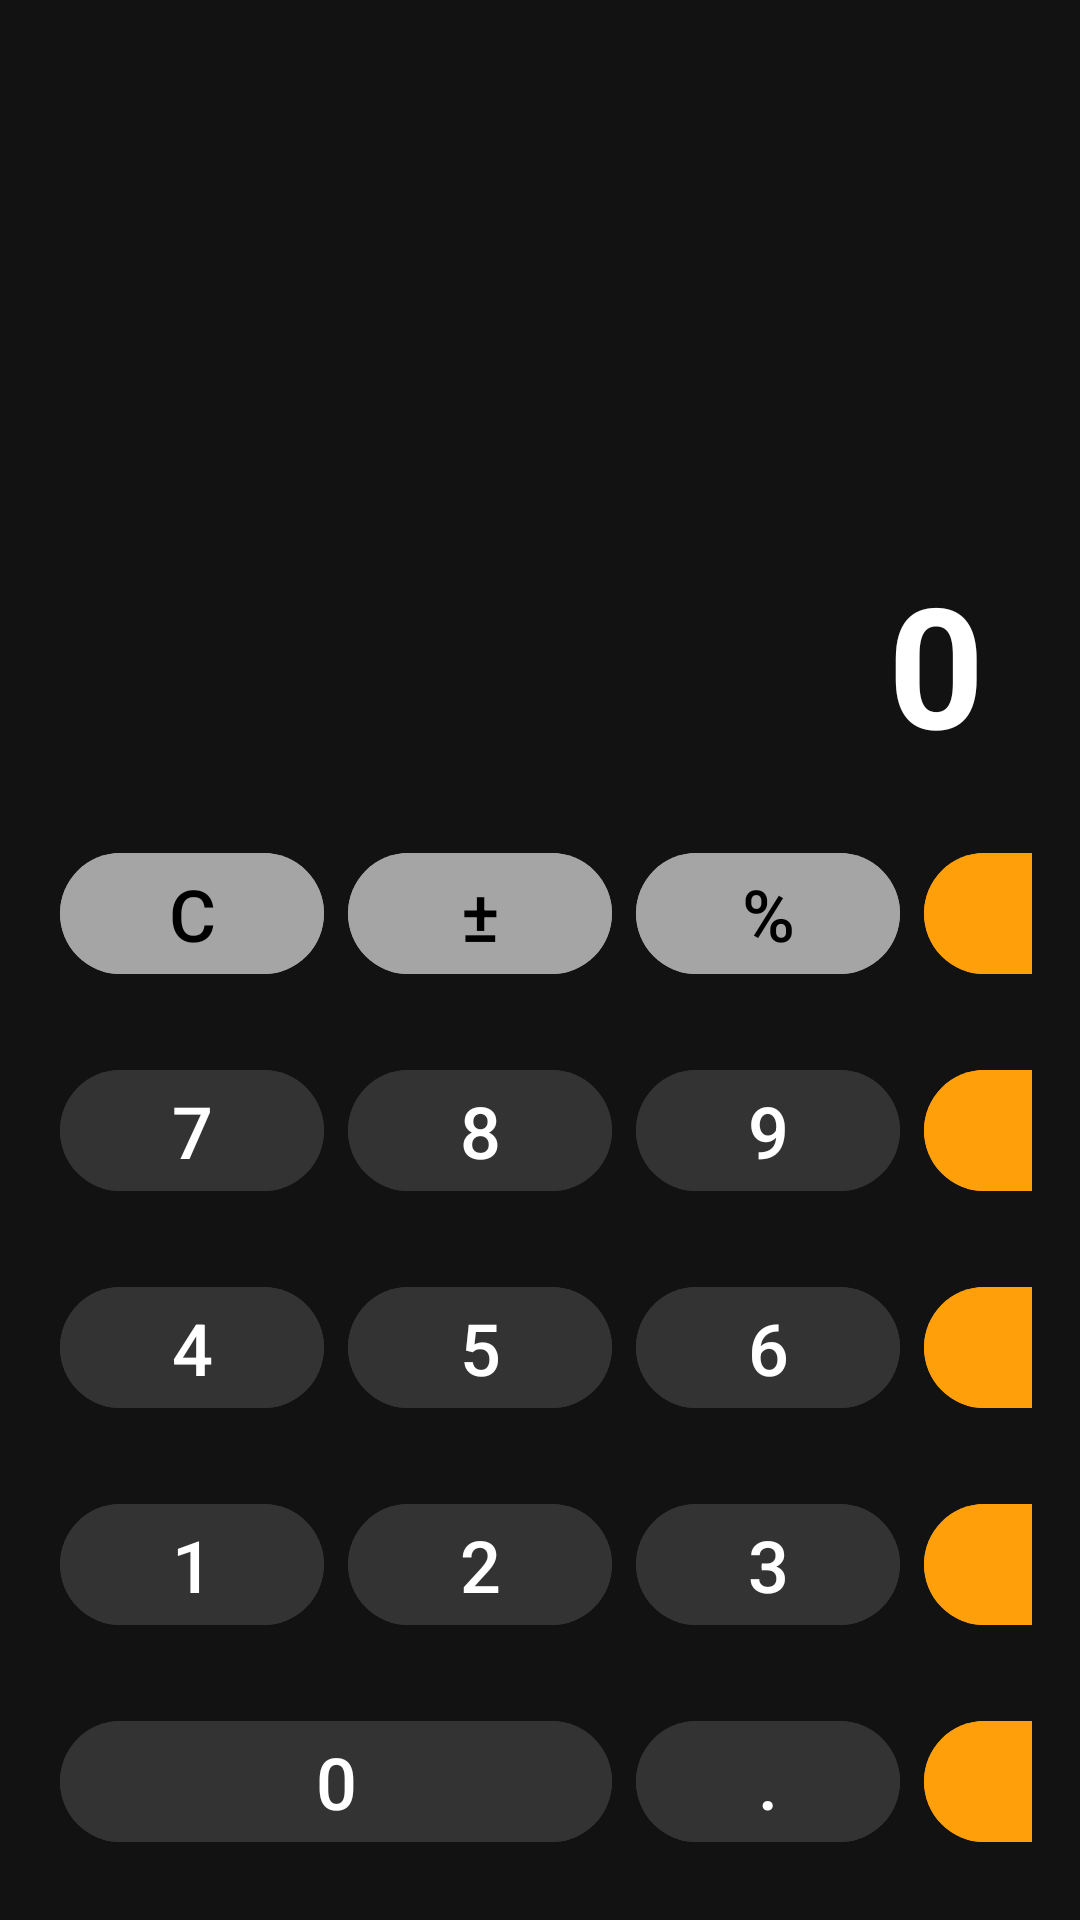

Reconstruct the res/layout file that produces this screen, plus the resources it refers to.
<!-- AndroidManifest.xml: activity theme Theme.Wsamat -->
<!-- res/layout/activity_camouflage_calculator.xml -->
<?xml version="1.0" encoding="utf-8"?>
<LinearLayout xmlns:android="http://schemas.android.com/apk/res/android"
    xmlns:app="http://schemas.android.com/apk/res-auto"
    android:layout_width="match_parent"
    android:layout_height="match_parent"
    android:background="#121212"
    android:orientation="vertical"
    android:padding="16dp">

    
    <LinearLayout
        android:layout_width="match_parent"
        android:layout_height="0dp"
        android:layout_weight="1"
        android:gravity="bottom|end"
        android:orientation="vertical"
        android:padding="16dp">

        <TextView
            android:id="@+id/tvCalcHistory"
            android:layout_width="wrap_content"
            android:layout_height="wrap_content"
            android:text=""
            android:textColor="#888888"
            android:textSize="20sp" />

        <TextView
            android:id="@+id/tvCalcDisplay"
            android:layout_width="wrap_content"
            android:layout_height="wrap_content"
            android:text="0"
            android:textColor="#FFFFFF"
            android:textSize="56sp"
            android:textStyle="bold" />
    </LinearLayout>

    
    <TableLayout
        android:layout_width="match_parent"
        android:layout_height="wrap_content"
        android:stretchColumns="*">

        <TableRow android:layout_marginBottom="12dp">
            <com.google.android.material.button.MaterialButton
                android:id="@+id/btnCalcClear"
                style="@style/Widget.MaterialComponents.Button.UnelevatedButton"
                android:layout_margin="4dp"
                android:backgroundTint="#A5A5A5"
                android:text="C"
                android:textColor="#000000"
                android:textSize="24sp"
                app:cornerRadius="40dp" />

            <com.google.android.material.button.MaterialButton
                android:id="@+id/btnCalcSign"
                style="@style/Widget.MaterialComponents.Button.UnelevatedButton"
                android:layout_margin="4dp"
                android:backgroundTint="#A5A5A5"
                android:text="±"
                android:textColor="#000000"
                android:textSize="24sp"
                app:cornerRadius="40dp" />

            <com.google.android.material.button.MaterialButton
                android:id="@+id/btnCalcPercent"
                style="@style/Widget.MaterialComponents.Button.UnelevatedButton"
                android:layout_margin="4dp"
                android:backgroundTint="#A5A5A5"
                android:text="%"
                android:textColor="#000000"
                android:textSize="24sp"
                app:cornerRadius="40dp" />

            <com.google.android.material.button.MaterialButton
                android:id="@+id/btnCalcDivide"
                style="@style/Widget.MaterialComponents.Button.UnelevatedButton"
                android:layout_margin="4dp"
                android:backgroundTint="#FF9F0A"
                android:text="÷"
                android:textColor="#FFFFFF"
                android:textSize="24sp"
                app:cornerRadius="40dp" />
        </TableRow>

        <TableRow android:layout_marginBottom="12dp">
            <com.google.android.material.button.MaterialButton
                android:id="@+id/btnCalc7"
                style="@style/Widget.MaterialComponents.Button.UnelevatedButton"
                android:layout_margin="4dp"
                android:backgroundTint="#333333"
                android:text="7"
                android:textColor="#FFFFFF"
                android:textSize="24sp"
                app:cornerRadius="40dp" />

            <com.google.android.material.button.MaterialButton
                android:id="@+id/btnCalc8"
                style="@style/Widget.MaterialComponents.Button.UnelevatedButton"
                android:layout_margin="4dp"
                android:backgroundTint="#333333"
                android:text="8"
                android:textColor="#FFFFFF"
                android:textSize="24sp"
                app:cornerRadius="40dp" />

            <com.google.android.material.button.MaterialButton
                android:id="@+id/btnCalc9"
                style="@style/Widget.MaterialComponents.Button.UnelevatedButton"
                android:layout_margin="4dp"
                android:backgroundTint="#333333"
                android:text="9"
                android:textColor="#FFFFFF"
                android:textSize="24sp"
                app:cornerRadius="40dp" />

            <com.google.android.material.button.MaterialButton
                android:id="@+id/btnCalcMultiply"
                style="@style/Widget.MaterialComponents.Button.UnelevatedButton"
                android:layout_margin="4dp"
                android:backgroundTint="#FF9F0A"
                android:text="×"
                android:textColor="#FFFFFF"
                android:textSize="24sp"
                app:cornerRadius="40dp" />
        </TableRow>

        <TableRow android:layout_marginBottom="12dp">
            <com.google.android.material.button.MaterialButton
                android:id="@+id/btnCalc4"
                style="@style/Widget.MaterialComponents.Button.UnelevatedButton"
                android:layout_margin="4dp"
                android:backgroundTint="#333333"
                android:text="4"
                android:textColor="#FFFFFF"
                android:textSize="24sp"
                app:cornerRadius="40dp" />

            <com.google.android.material.button.MaterialButton
                android:id="@+id/btnCalc5"
                style="@style/Widget.MaterialComponents.Button.UnelevatedButton"
                android:layout_margin="4dp"
                android:backgroundTint="#333333"
                android:text="5"
                android:textColor="#FFFFFF"
                android:textSize="24sp"
                app:cornerRadius="40dp" />

            <com.google.android.material.button.MaterialButton
                android:id="@+id/btnCalc6"
                style="@style/Widget.MaterialComponents.Button.UnelevatedButton"
                android:layout_margin="4dp"
                android:backgroundTint="#333333"
                android:text="6"
                android:textColor="#FFFFFF"
                android:textSize="24sp"
                app:cornerRadius="40dp" />

            <com.google.android.material.button.MaterialButton
                android:id="@+id/btnCalcMinus"
                style="@style/Widget.MaterialComponents.Button.UnelevatedButton"
                android:layout_margin="4dp"
                android:backgroundTint="#FF9F0A"
                android:text="−"
                android:textColor="#FFFFFF"
                android:textSize="24sp"
                app:cornerRadius="40dp" />
        </TableRow>

        <TableRow android:layout_marginBottom="12dp">
            <com.google.android.material.button.MaterialButton
                android:id="@+id/btnCalc1"
                style="@style/Widget.MaterialComponents.Button.UnelevatedButton"
                android:layout_margin="4dp"
                android:backgroundTint="#333333"
                android:text="1"
                android:textColor="#FFFFFF"
                android:textSize="24sp"
                app:cornerRadius="40dp" />

            <com.google.android.material.button.MaterialButton
                android:id="@+id/btnCalc2"
                style="@style/Widget.MaterialComponents.Button.UnelevatedButton"
                android:layout_margin="4dp"
                android:backgroundTint="#333333"
                android:text="2"
                android:textColor="#FFFFFF"
                android:textSize="24sp"
                app:cornerRadius="40dp" />

            <com.google.android.material.button.MaterialButton
                android:id="@+id/btnCalc3"
                style="@style/Widget.MaterialComponents.Button.UnelevatedButton"
                android:layout_margin="4dp"
                android:backgroundTint="#333333"
                android:text="3"
                android:textColor="#FFFFFF"
                android:textSize="24sp"
                app:cornerRadius="40dp" />

            <com.google.android.material.button.MaterialButton
                android:id="@+id/btnCalcPlus"
                style="@style/Widget.MaterialComponents.Button.UnelevatedButton"
                android:layout_margin="4dp"
                android:backgroundTint="#FF9F0A"
                android:text="+"
                android:textColor="#FFFFFF"
                android:textSize="24sp"
                app:cornerRadius="40dp" />
        </TableRow>

        <TableRow>
            <com.google.android.material.button.MaterialButton
                android:id="@+id/btnCalc0"
                style="@style/Widget.MaterialComponents.Button.UnelevatedButton"
                android:layout_span="2"
                android:layout_margin="4dp"
                android:backgroundTint="#333333"
                android:text="0"
                android:textColor="#FFFFFF"
                android:textSize="24sp"
                app:cornerRadius="40dp" />

            <com.google.android.material.button.MaterialButton
                android:id="@+id/btnCalcDot"
                style="@style/Widget.MaterialComponents.Button.UnelevatedButton"
                android:layout_margin="4dp"
                android:backgroundTint="#333333"
                android:text="."
                android:textColor="#FFFFFF"
                android:textSize="24sp"
                app:cornerRadius="40dp" />

            <com.google.android.material.button.MaterialButton
                android:id="@+id/btnCalcEquals"
                style="@style/Widget.MaterialComponents.Button.UnelevatedButton"
                android:layout_margin="4dp"
                android:backgroundTint="#FF9F0A"
                android:text="="
                android:textColor="#FFFFFF"
                android:textSize="24sp"
                app:cornerRadius="40dp" />
        </TableRow>

    </TableLayout>

</LinearLayout>
<!-- resources referenced by this layout -->
<resources>
  <style name="Theme.Wsamat" parent="Base.Theme.Wsamat" />
  <style name="Base.Theme.Wsamat" parent="Theme.Material3.DayNight.NoActionBar">
          <item name="colorPrimary">#C2185B</item>
          <item name="colorOnPrimary">#FFFFFF</item>
          <item name="colorPrimaryContainer">#F8BBD0</item>
          <item name="colorOnPrimaryContainer">#880E4F</item>
          <item name="colorSecondary">#D32F2F</item>
          <item name="colorOnSecondary">#FFFFFF</item>
          <item name="android:statusBarColor">#880E4F</item>
          <item name="android:windowLightStatusBar">false</item>
      </style>
</resources>
